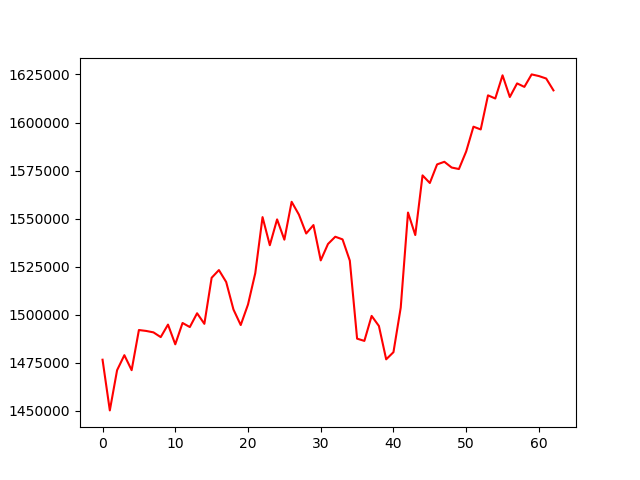

Values plotted in this chart, from the file beside it:
, 0
0, 1476634
1, 1450268
2, 1471183
3, 1478997
4, 1471194
5, 1492076
6, 1491601
7, 1490857
8, 1488396
9, 1494901
10, 1484642
11, 1495740
12, 1493627
13, 1500796
14, 1495297
15, 1519252
16, 1523268
17, 1517056
18, 1502759
19, 1494672
20, 1505349
21, 1521669
22, 1550815
23, 1536190
24, 1549621
25, 1539076
26, 1558775
27, 1552101
28, 1542285
29, 1546674
30, 1528297
31, 1536835
32, 1540603
33, 1539227
34, 1528167
35, 1487594
36, 1486415
37, 1499423
38, 1494176
39, 1476831
40, 1480553
41, 1503725
42, 1553186
43, 1541485
44, 1572523
45, 1568552
46, 1578230
47, 1579584
48, 1576607
49, 1575821
50, 1584964
51, 1597850
52, 1596410
53, 1614156
54, 1612511
55, 1624570
56, 1613279
57, 1620364
58, 1618550
59, 1625045
... 3 more rows
